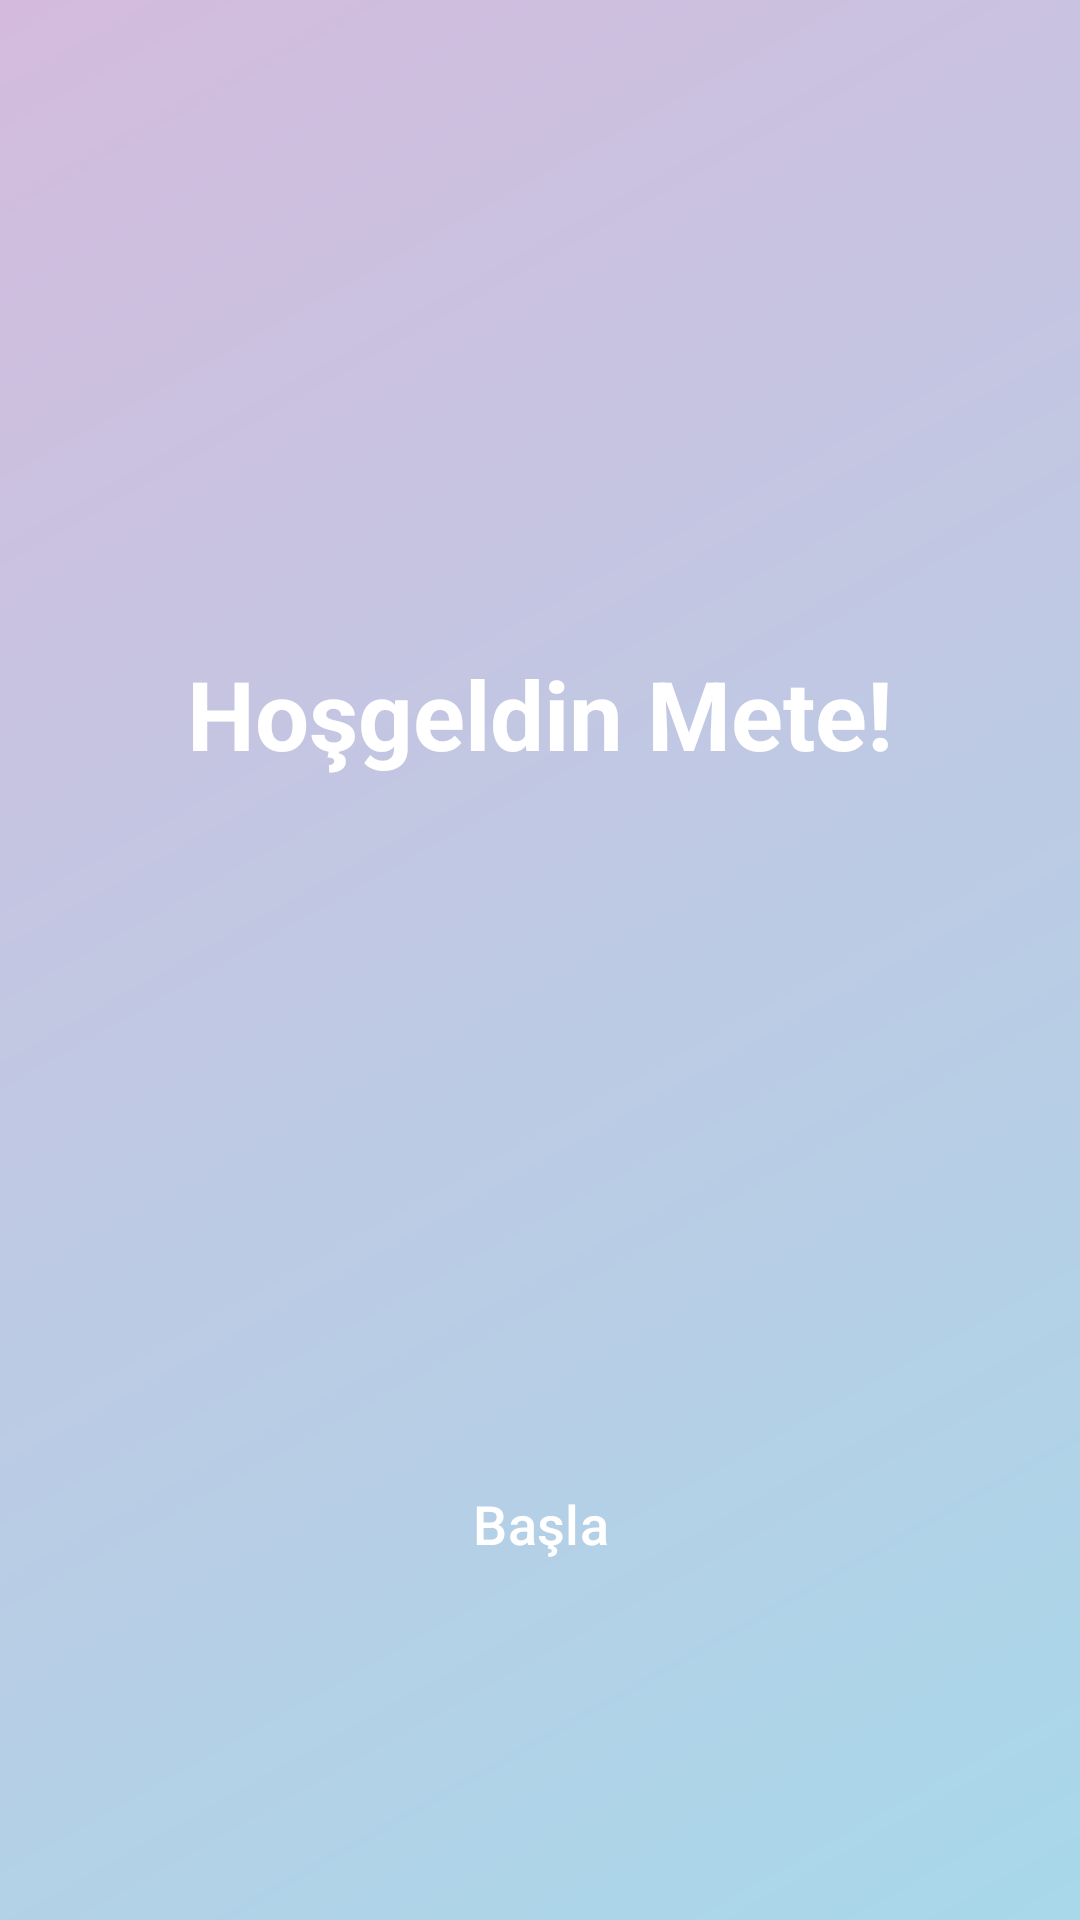

Reconstruct the res/layout file that produces this screen, plus the resources it refers to.
<!-- AndroidManifest.xml: application theme Theme.MeteEgitici -->
<!-- res/layout/activity_welcome.xml -->
<?xml version="1.0" encoding="utf-8"?>
<androidx.constraintlayout.widget.ConstraintLayout xmlns:android="http://schemas.android.com/apk/res/android"
    xmlns:app="http://schemas.android.com/apk/res-auto"
    android:layout_width="match_parent"
    android:layout_height="match_parent"
    android:background="@drawable/bg_gradient">

    <TextView
        android:id="@+id/tvWelcome"
        android:layout_width="wrap_content"
        android:layout_height="wrap_content"
        android:text="@string/msg_welcome_mete"
        android:textSize="32sp"
        android:textStyle="bold"
        android:textColor="@android:color/white"
        app:layout_constraintTop_toTopOf="parent"
        app:layout_constraintBottom_toTopOf="@id/btnStart"
        app:layout_constraintStart_toStartOf="parent"
        app:layout_constraintEnd_toEndOf="parent" />

    <Button
        android:id="@+id/btnStart"
        android:layout_width="wrap_content"
        android:layout_height="wrap_content"
        android:layout_marginBottom="100dp"
        android:text="Başla"
        android:textSize="18sp"
        android:background="@drawable/btn_rounded"
        android:padding="16dp"
        app:layout_constraintBottom_toBottomOf="parent"
        app:layout_constraintStart_toStartOf="parent"
        app:layout_constraintEnd_toEndOf="parent" />

</androidx.constraintlayout.widget.ConstraintLayout>
<!-- resources referenced by this layout -->
<resources>
  <!-- drawable bg_gradient (drawable) -->
  <?xml version="1.0" encoding="utf-8"?>
  <shape xmlns:android="http://schemas.android.com/apk/res/android">
      <gradient
          android:startColor="@color/pastelBlue"
          android:endColor="@color/pastelPurple"
          android:angle="135" />
  </shape>
  <string name="msg_welcome_mete">Hoşgeldin Mete!</string>
  <style name="Theme.MeteEgitici" parent="Base.Theme.MeteEgitici" />
  <color name="pastelBlue">#A8D8EA</color>
  <color name="pastelPurple">#D4BBDD</color>
  <style name="Base.Theme.MeteEgitici" parent="Theme.Material3.Light.NoActionBar">
          <item name="colorPrimary">@color/colorPrimary</item>
          <item name="colorPrimaryVariant">@color/colorPrimaryDark</item>
          <item name="colorOnPrimary">@color/white</item>
          <item name="colorSecondary">@color/colorAccent</item>
          <item name="android:statusBarColor">@color/colorPrimary</item>
      </style>
  <color name="colorPrimary">#6200EE</color>
  <color name="colorPrimaryDark">#3700B3</color>
  <color name="white">#FFFFFF</color>
  <color name="colorAccent">#03DAC5</color>
</resources>
